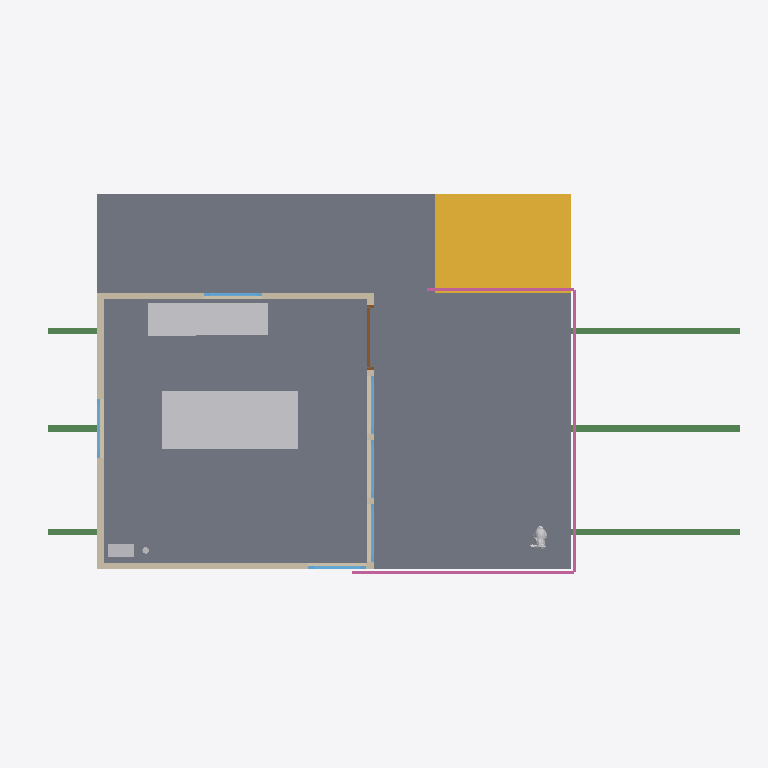
Plan cut of the same IFC building model at storey 'My Storey' (level 0.00 m, cut at 1.40 m), seen from above with north up, elements coloured by IFC class: 6 other elements (light grey), 6 windows (light blue), 4 walls (beige), 3 beams (green), 1 slab (grey), 1 stair flight (yellow), 1 railing (pink), 1 door (brown). Cut surfaces are drawn darker.
Extent 11.0 m × 5.9 m × 5.3 m (x, y, z). Storeys (1): My Storey at 0.00 m. Elements (29): 6 IfcWindow, 4 IfcWall, 3 IfcBeam, 3 IfcColumn, 3 IfcPile, 2 IfcFurniture, 1 IfcDoor, 1 IfcDuctSegment, 1 IfcElectricAppliance, 1 IfcPipeSegment, 1 IfcRailing, 1 IfcSanitaryTerminal.

HEADER;
FILE_DESCRIPTION(('ViewDefinition[DesignTransferView]'),'2;1');
FILE_NAME('Sandbox.ifc','2024-02-03T11:31:06-06:00',(''),(''),'IfcOpenShell v0.7.0-6c9e130ca','BlenderBIM [number]-f2d4d12','');
FILE_SCHEMA(('IFC4'));
ENDSEC;
DATA;
#1=IFCPROJECT('3YK2KYxe14OOJnQb9oVhU4',$,'My Project',$,$,$,$,(#23,#35),#18);
#39=IFCSITE('1DMSsHCe5AP9hLM2P5E1PA',$,'My Site',$,$,#62,$,$,$,$,$,$,$,$);
#45=IFCBUILDING('1VzuDEWkHACBSgEKLiol7G',$,'My Building',$,$,#68,$,$,$,$,$,$);
#51=IFCBUILDINGSTOREY('3fTAEIGzTDrf4lxTSGnx1_',$,'My Storey',$,$,#74,$,$,$,$);
#1947=IFCSLAB('3lcIrHWW18nhY6fJWJjzFP',$,'Slab',$,$,#1955,#1962,$,$);
#2015=IFCSTAIRFLIGHT('0lSF7zKqDApenJtRUZvBkH',$,'StairFlight',$,$,#2177,#2047,$,7,6,0.468691413573303,0.820209973753281,.STRAIGHT.);
#3429=IFCFURNITURE('1q4ShqwGb6JQAEEDuXhKoo',$,'Furniture',$,$,#3813,#3461,$,$);
#3469=IFCSANITARYTERMINAL('1z9L78bn95xhhuqLMKrrC1',$,'SanitaryTerminal',$,$,#3818,#3501,$,$);
#2979=IFCRAILING('0h$uhbHJfArvjB8RTmdi6u',$,'Railing',$,'FRAMELESS_PANEL',#3160,#3011,$,.USERDEFINED.);
#1284=IFCWALL('0cfsi6gpvDNQLbMBWRktCq',$,'Wall',$,$,#1346,#1295,$,$);
#3389=IFCELECTRICAPPLIANCE('0pTixR3eD2Ehm_ccrILBtj',$,'ElectricAppliance',$,$,#3808,#3421,$,$);
#2429=IFCBEAM('0c2kcMbzj9IxPcQo1eBA3y',$,'Beam',$,$,#2910,#2440,$,$);
#1316=IFCWALL('2iqPqAFCj3WAdGQN9pTZAg',$,'Wall',$,$,#1398,#1327,$,$);
#1231=IFCWALL('1Y3O2494P36QFX1uQASidv',$,'Wall',$,$,#1244,#1239,$,$);
#2198=IFCBEAM('0aUv$3sH18lvfrOl1BryXE',$,'Beam',$,$,#2900,#2210,$,$);
#2373=IFCBEAM('1ITbXevTDDOwHP5qIvJx6o',$,'Beam',$,$,#2905,#2384,$,$);
#1347=IFCWALL('1ElFYt1QLB39HkvFCT0Kvz',$,'Wall',$,$,#1423,#1358,$,$);
#2485=IFCDUCTSEGMENT('1w4Y7hwa16mvnguIfTpf6Y',$,'DuctSegment',$,$,#2694,#2497,$,$);
#2856=IFCFURNITURE('1nqLIScLX94PAgb49nukWA',$,'Furniture',$,$,#4001,#2888,$,$);
#1811=IFCDOOR('0VJE9ornDDo9l1G3sdaksL',$,'Door',$,$,#3625,#1843,$,$,$,$,$,$);
#1711=IFCWINDOW('29AIEnOC5CxeBJwODH8wtb',$,'Window',$,$,#3922,#1742,$,$,$,$,$,$);
#1575=IFCWINDOW('3X7pSTzO58m8R2qmJUzIXK',$,'Window',$,$,#3803,#1607,$,$,$,$,$,$);
#1887=IFCWINDOW('3IZCXR6AnFs86jZNMliN5L',$,'Window',$,$,#3523,#1918,$,$,$,$,$,$);
#2098=IFCWINDOW('3asqrZFVz5nwpghoK7PrEi',$,'Window',$,$,#3767,#2129,$,$,$,$,$,$);
#3569=IFCWINDOW('2CDKj$L_n3KOGydkEKFn88',$,'Window',$,$,#3671,#3582,$,$,$,$,$,$);
#3631=IFCWINDOW('1RTgNy47168xjZYH7esIn6',$,'Window',$,$,#3823,#3644,$,$,$,$,$,$);
#2531=IFCPIPESEGMENT('0bdQM7pLb1kOdIoSQmtSIq',$,'PipeSegment',$,$,#2714,#2543,$,$);
ENDSEC;